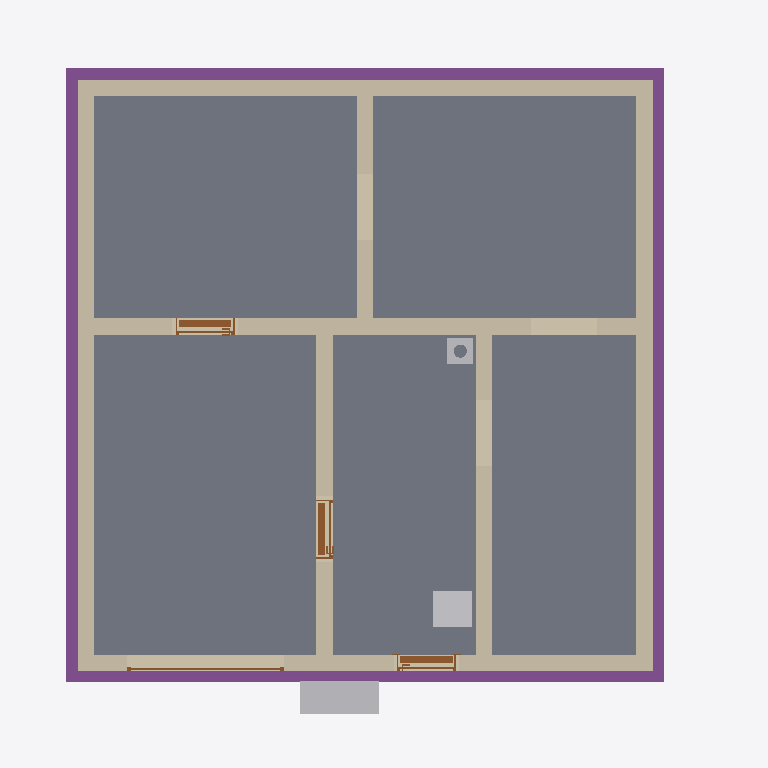
Plan cut of the same IFC building model at storey 'Basement' (level -2.58 m, cut at -1.18 m), seen from above with north up, elements coloured by IFC class: 8 walls (beige), 5 slabs (grey), 4 footings (purple), 4 doors (brown), 3 other elements (light grey). Cut surfaces are drawn darker.
Extent 10.8 m × 10.1 m × 12.7 m (x, y, z). Storeys (16): Foundation at -3.23 m; Basement at -2.58 m; Basement ceiling at -0.21 m; Ground floor at 0.00 m; Facades at 0.00 m; Rainwater drainage at 0.00 m; Ceiling at 2.85 m; Upper floor at 3.06 m; Roof - Thermal insulation under rafters at 3.06 m; Roof - Vapour barrier at 3.06 m; Roof - Gypsum plasterboard at 3.06 m; Roof - MDF at 3.06 m; Roof - Roofing underlay at 3.06 m; Roof - Counter-battens at 3.06 m; Roof - Tile battens at 3.06 m; Roof - Roof tiles at 3.06 m. Elements (302): 140 IfcBeam, 42 IfcSlab, 29 IfcWall, 22 IfcBuildingElementProxy, 17 IfcFurniture, 11 IfcDoor, 9 IfcFooting, 8 IfcCovering, 7 IfcWindow, 6 IfcRailing, 5 IfcSanitaryTerminal, 3 IfcStair.

HEADER;
FILE_DESCRIPTION(('ViewDefinition[DesignTransferView]'),'2;1');
FILE_NAME('/dev/null','2026-11-13T06:47:20+01:00',(''),(''),'IfcOpenShell 0.8.5','IfcOpenShell 0.8.5','Nobody');
FILE_SCHEMA(('IFC4'));
ENDSEC;
DATA;
#1=IFCPROJECT('3OHjlV6ij29v4LwmhVXbrc',$,'House 2',$,$,$,$,(#10,#15),#5);
#19=IFCSITE('3oradpxrP46feeU3K7ltZD',$,'Site',$,$,#27,$,$,$,$,$,$,$,$);
#20=IFCBUILDING('2W3mG0f857qvak3vWMSg0m',$,'House 2',$,$,#32,$,$,$,$,$,$);
#33=IFCBUILDINGSTOREY('0gKTNPB3f2qPyDZNqqhnv_',$,'Foundation',$,$,#39,$,$,$,-3.23);
#40=IFCBUILDINGSTOREY('0egTzCaVfDfRnZst_LSH63',$,'Basement',$,$,#45,$,$,$,-2.58);
#46=IFCBUILDINGSTOREY('2Mte8vuIv85gdsxc9Wjw2B',$,'Basement ceiling',$,$,#51,$,$,$,-0.21);
#52=IFCBUILDINGSTOREY('3g0suZ0uHAvA_6HMLoB8k5',$,'Ground floor',$,$,#57,$,$,$,0.0);
#58=IFCBUILDINGSTOREY('2kuM500orCWQKOMIg4L1JV',$,'Ceiling',$,$,#63,$,$,$,2.845);
#64=IFCBUILDINGSTOREY('0qaG07pTz6JxDAiTE40IXB',$,'Upper floor',$,$,#69,$,$,$,3.055);
#23468=IFCBUILDINGSTOREY('1Iv47wLIjEifd3AOtTgc6F',$,'Roof - Thermal insulation under rafters','Visibility container for Thermal insulation under rafters','ROOF_LAYER',#23473,$,$,$,3.055);
#23474=IFCBUILDINGSTOREY('3WaH7iQdz15OZsYE9L4eAl',$,'Roof - Vapour barrier','Visibility container for Vapour barrier','ROOF_LAYER',#23479,$,$,$,3.055);
#23480=IFCBUILDINGSTOREY('1DzaWFS4r6FwoiPtRvTZN4',$,'Roof - Gypsum plasterboard','Visibility container for Gypsum plasterboard','ROOF_LAYER',#23485,$,$,$,3.055);
#23486=IFCBUILDINGSTOREY('0ji2viVIj4kQ7xdPTDutjI',$,'Roof - MDF','Visibility container for MDF','ROOF_LAYER',#23491,$,$,$,3.055);
#23492=IFCBUILDINGSTOREY('0CXBm4a158_85rEgytVHQp',$,'Roof - Roofing underlay','Visibility container for Roofing underlay','ROOF_LAYER',#23497,$,$,$,3.055);
#23498=IFCBUILDINGSTOREY('0TLzR5UeH5aOITUU$74bPD',$,'Roof - Counter-battens','Visibility container for Counter-battens','ROOF_LAYER',#23503,$,$,$,3.055);
#23504=IFCBUILDINGSTOREY('3qoJpBurP6IPh6ge_36jUX',$,'Roof - Tile battens','Visibility container for Tile battens','ROOF_LAYER',#23509,$,$,$,3.055);
#23510=IFCBUILDINGSTOREY('1qAHnAYM5BMgLtMQ_T5UO_',$,'Roof - Roof tiles','Visibility container for Roof tiles','ROOF_LAYER',#23515,$,$,$,3.055);
#32496=IFCBUILDINGSTOREY('1yPNHQdQD7vPfSxHUWi0JH',$,'Facades','Visibility container for grey/white facades and timber roof-edge boards','FACADE_LAYER',#32501,$,$,$,0.0);
#32653=IFCBUILDINGSTOREY('2ZFpKM2sb1yxp_pcKp2$7Y',$,'Rainwater drainage','Roof gutters without downpipes',$,#32658,$,$,$,0.0);
#1661=IFCSLAB('2ZIQWqjEzBEeX52cW7CR9N',$,'Garáž',$,$,#1666,#1673,$,.FLOOR.);
#1603=IFCSLAB('1_eq8Y_jHDO9boK7FyFfMM',$,'Skladovací prostor',$,$,#1608,#1615,$,.FLOOR.);
#1633=IFCSLAB('0RrXNQKev63QNRuunfkPLI',$,'Skladovací prostor',$,$,#1638,#1645,$,.FLOOR.);
#1717=IFCSLAB('0HKgtUIH19ABC0IS6Gxsz8',$,'Skladovací prostor',$,$,#1722,#1729,$,.FLOOR.);
#1689=IFCSLAB('0c4iqmbP1Axespy5OIq$os',$,'Skladovací prostor',$,$,#1694,#1701,$,.FLOOR.);
#1354=IFCWALL('3Tl1S4Kw97N8TubBd1j2xL',$,'Basement - Wall 2',$,$,#1363,#1374,$,$);
#1385=IFCWALL('0t2v1kEbXFYQnPt50d0QcG',$,'Basement - Wall 3',$,$,#1394,#1405,$,$);
#1416=IFCWALL('2gMDmoE3XD3BHl6xLIu7LS',$,'Basement - Wall 4',$,$,#1425,#1436,$,$);
#1447=IFCWALL('09yOQWAkPBNg4wnB50Yuhz',$,'Basement - Wall 5',$,$,#1456,#1467,$,$);
#1321=IFCWALL('12EhPib1P7tBiFf$0NYTOz',$,'Basement - Wall 1',$,$,#1332,#1343,$,$);
#2593=IFCFOOTING('0lGNhsQnT9qxcGre59558S',$,'Strip footing 3',$,$,#2598,#2609,$,.STRIP_FOOTING.);
#2525=IFCFOOTING('1XNbPJiu90DOEASZUZL4QM',$,'Strip footing 1',$,$,#2531,#2542,$,.STRIP_FOOTING.);
#2626=IFCFOOTING('204p0Kzfb6xxkraCSgmh52',$,'Strip footing 4',$,$,#2631,#2642,$,.STRIP_FOOTING.);
#2560=IFCFOOTING('0umc6tho56TeInZ0sGqxA4',$,'Strip footing 2',$,$,#2565,#2576,$,.STRIP_FOOTING.);
#1540=IFCWALL('2CSRQg23n9Iebfjq2xrnv$',$,'Basement - Stairway - hallway and bathroom wall',$,$,#1549,#1560,$,$);
#1509=IFCWALL('02tP13E69DyQX$n6DncVJ9',$,'Basement - Hallway - Pokoj 3 lower wall',$,$,#1518,#1529,$,$);
#1478=IFCWALL('0c9FRvEar1KPIC_Bo8RZmB',$,'Basement - Wall 6',$,$,#1487,#1498,$,$);
#2486=IFCFURNITURE('3F5h1$84LB0A_4ykdMKaoY',$,'Tepelné?Čerpadlo',$,'Tepelné?Čerpadlo',#2491,#2498,$,.USERDEFINED.);
#3675=IFCFURNITURE('1QMhxdZVDD$RL5nkromRD4',$,'Vodo-?měr',$,'Vodo-?měr',#3680,#3687,$,.USERDEFINED.);
#1763=IFCDOOR('1GE2bMoLr3DxIxxZeAIo5Q',$,'Basement front door S.05',$,$,#1883,#1774,$,2.055,0.9,.DOOR.,.SINGLE_SWING_RIGHT.,$);
#1920=IFCDOOR('1iWBvP_FT86g9_bbz$xeMh',$,'Basement door S.03 - S.04',$,$,#2040,#1931,$,2.055,0.9,.DOOR.,.SINGLE_SWING_RIGHT.,$);
#2077=IFCDOOR('3lAExZI9D31B_FmscOL2X7',$,'Basement door S.01 - S.03',$,$,#2197,#2088,$,2.055,0.9,.DOOR.,.SINGLE_SWING_LEFT.,$);
#28146=IFCCHIMNEY('0R_syj_LX5lPSJIgDt6buE',$,'Main chimney',$,$,#28151,#28166,$,.NOTDEFINED.);
#2360=IFCDOOR('3fvgWujx5BnfPFIK0U1euh',$,'Garage sectional door',$,$,#2485,#2443,$,2.105,2.3874999999999997,.DOOR.,.USERDEFINED.,'SECTIONAL_OVERHEAD');
ENDSEC;
